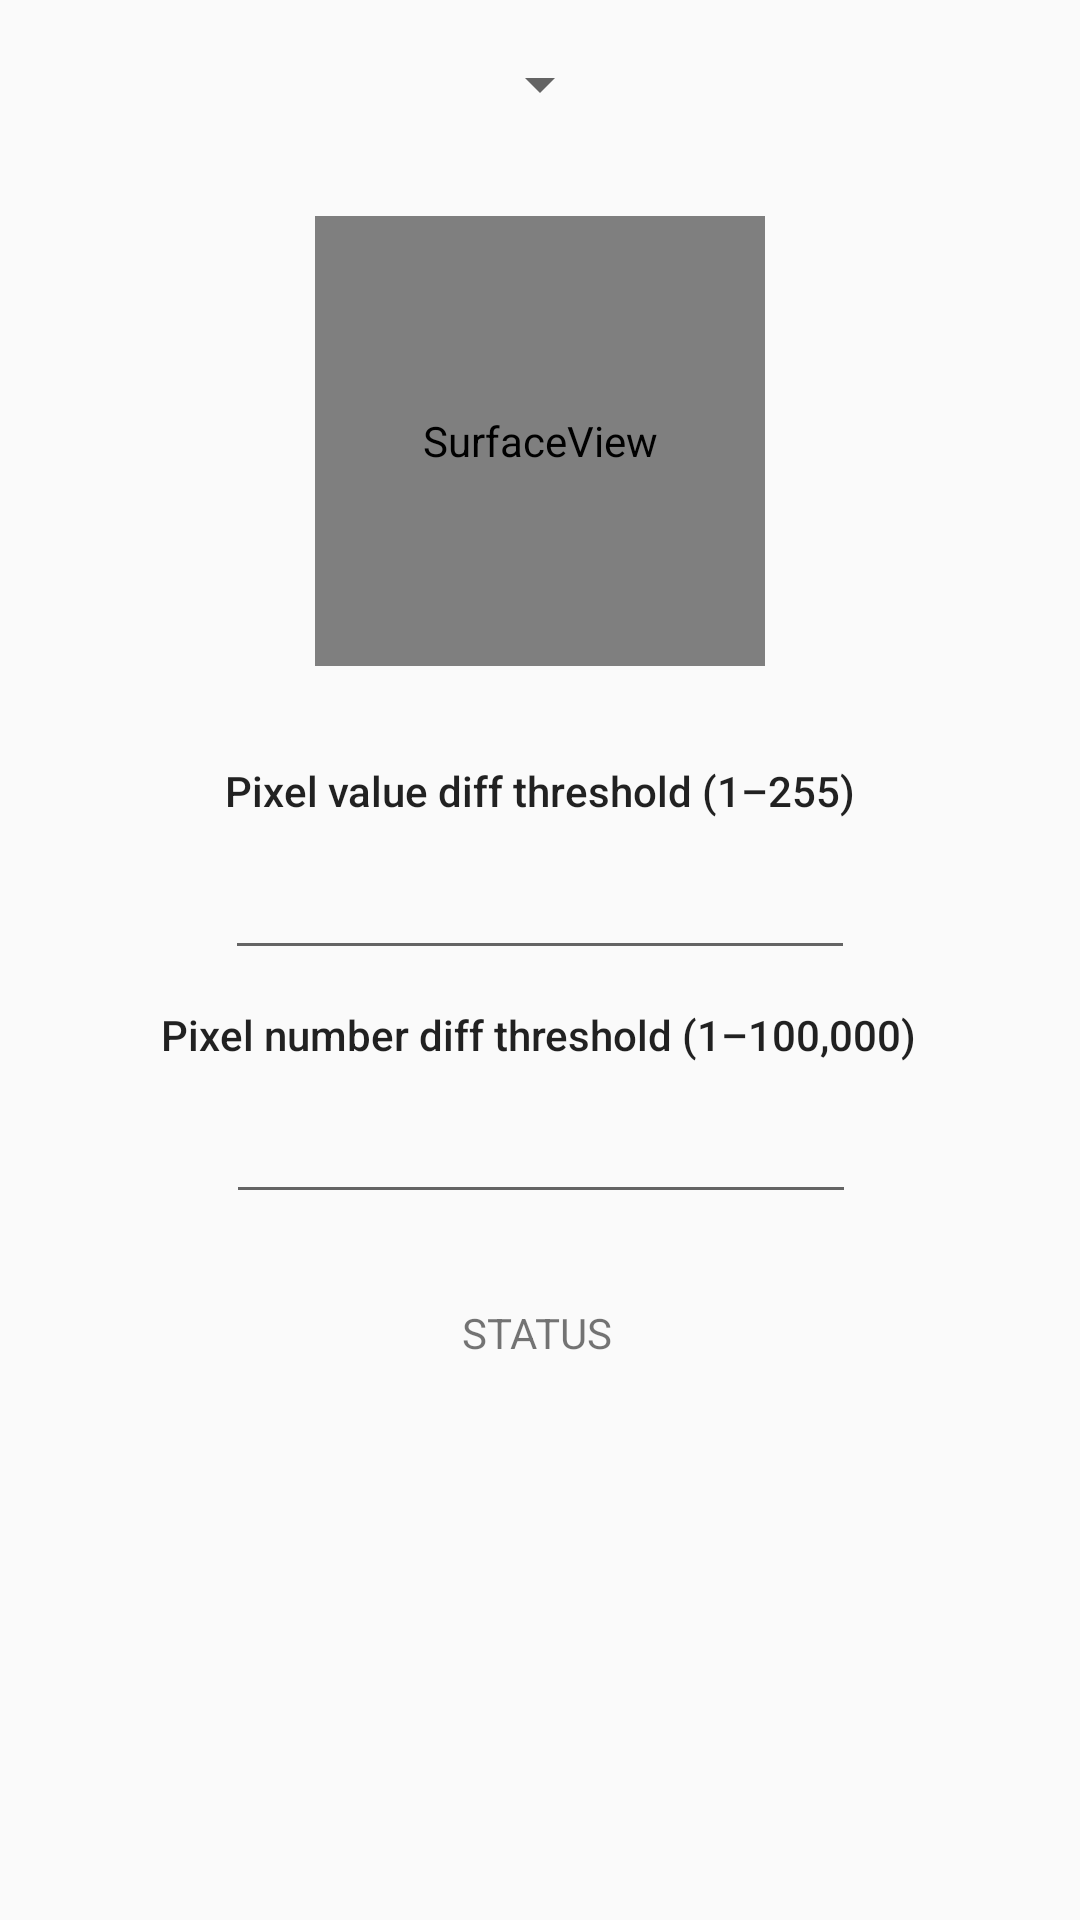

This screen was rendered from an Android layout file. Write that file and the resources it references.
<!-- AndroidManifest.xml: application theme AppTheme -->
<!-- res/layout/fragment_triggers_motion.xml -->
<?xml version="1.0" encoding="utf-8"?>
<androidx.constraintlayout.widget.ConstraintLayout xmlns:android="http://schemas.android.com/apk/res/android"
    xmlns:app="http://schemas.android.com/apk/res-auto"
    xmlns:tools="http://schemas.android.com/tools"
    android:layout_width="match_parent"
    android:layout_height="match_parent">

    <TextView
        android:id="@+id/fragment_triggers_motion_pixel_diff_number_threshold_textView"
        android:layout_width="wrap_content"
        android:layout_height="wrap_content"
        android:layout_marginTop="12dp"
        android:text="@string/fragment_triggers_motion_pixel_diff_number_threshold"
        android:textAppearance="@style/TextAppearance.AppCompat.Body2"
        app:layout_constraintEnd_toEndOf="parent"
        app:layout_constraintHorizontal_bias="0.496"
        app:layout_constraintStart_toStartOf="parent"
        app:layout_constraintTop_toBottomOf="@+id/fragment_triggers_motion_pixel_value_diff_threshold_editTextNumber" />

    <Spinner
        android:id="@+id/fragment_triggers_motion_cameras_spinner"
        android:layout_width="wrap_content"
        android:layout_height="0dp"
        android:layout_marginTop="16dp"
        android:dropDownWidth="wrap_content"
        android:spinnerMode="dropdown"
        app:layout_constraintEnd_toEndOf="parent"
        app:layout_constraintStart_toStartOf="parent"
        app:layout_constraintTop_toTopOf="parent" />

    <TextView
        android:id="@+id/fragment_triggers_motion_pixel_value_diff_threshold_textView"
        android:layout_width="wrap_content"
        android:layout_height="wrap_content"
        android:layout_marginTop="32dp"
        android:text="@string/fragment_triggers_motion_pixel_value_diff_threshold"
        android:textAppearance="@style/TextAppearance.AppCompat.Body2"
        app:layout_constraintEnd_toEndOf="parent"
        app:layout_constraintStart_toStartOf="parent"
        app:layout_constraintTop_toBottomOf="@+id/fragment_triggers_motion_camera_preview_surfaceView" />

    <SurfaceView
        android:id="@+id/fragment_triggers_motion_camera_preview_surfaceView"
        android:layout_width="150dp"
        android:layout_height="150dp"
        android:layout_marginTop="32dp"
        app:layout_constraintEnd_toEndOf="parent"
        app:layout_constraintStart_toStartOf="parent"
        app:layout_constraintTop_toBottomOf="@+id/fragment_triggers_motion_cameras_spinner" />

    <EditText
        android:id="@+id/fragment_triggers_motion_pixel_value_diff_threshold_editTextNumber"
        android:layout_width="wrap_content"
        android:layout_height="wrap_content"
        android:layout_marginTop="9dp"
        android:ems="10"
        android:inputType="number"
        app:layout_constraintEnd_toEndOf="parent"
        app:layout_constraintStart_toStartOf="parent"
        app:layout_constraintTop_toBottomOf="@+id/fragment_triggers_motion_pixel_value_diff_threshold_textView" />

    <EditText
        android:id="@+id/fragment_triggers_motion_pixel_number_diff_threshold_editTextNumber"
        android:layout_width="wrap_content"
        android:layout_height="wrap_content"
        android:layout_marginTop="40dp"
        android:ems="10"
        android:inputType="number"
        app:layout_constraintEnd_toEndOf="parent"
        app:layout_constraintHorizontal_bias="0.502"
        app:layout_constraintStart_toStartOf="parent"
        app:layout_constraintTop_toBottomOf="@+id/fragment_triggers_motion_pixel_value_diff_threshold_editTextNumber" />

    <TextView
        android:id="@+id/fragment_triggers_motion_status_textView"
        android:layout_width="wrap_content"
        android:layout_height="wrap_content"
        android:layout_marginTop="30dp"
        android:text="STATUS"
        app:layout_constraintEnd_toEndOf="parent"
        app:layout_constraintHorizontal_bias="0.497"
        app:layout_constraintStart_toStartOf="parent"
        app:layout_constraintTop_toBottomOf="@+id/fragment_triggers_motion_pixel_number_diff_threshold_editTextNumber" />

</androidx.constraintlayout.widget.ConstraintLayout>
<!-- resources referenced by this layout -->
<resources>
  <string name="fragment_triggers_motion_pixel_diff_number_threshold">Pixel number diff threshold (1–100,000)</string>
  <string name="fragment_triggers_motion_pixel_value_diff_threshold">Pixel value diff threshold (1–255)</string>
  <style name="AppTheme" parent="Theme.AppCompat.Light.DarkActionBar">
          
          <item name="colorPrimary">@color/colorPrimary</item>
          <item name="colorPrimaryDark">@color/colorPrimaryDark</item>
          <item name="colorAccent">@color/colorAccent</item>
      </style>
  <color name="colorPrimary">#33425B</color>
  <color name="colorPrimaryDark">#19212D</color>
  <color name="colorAccent">#F33535</color>
</resources>
